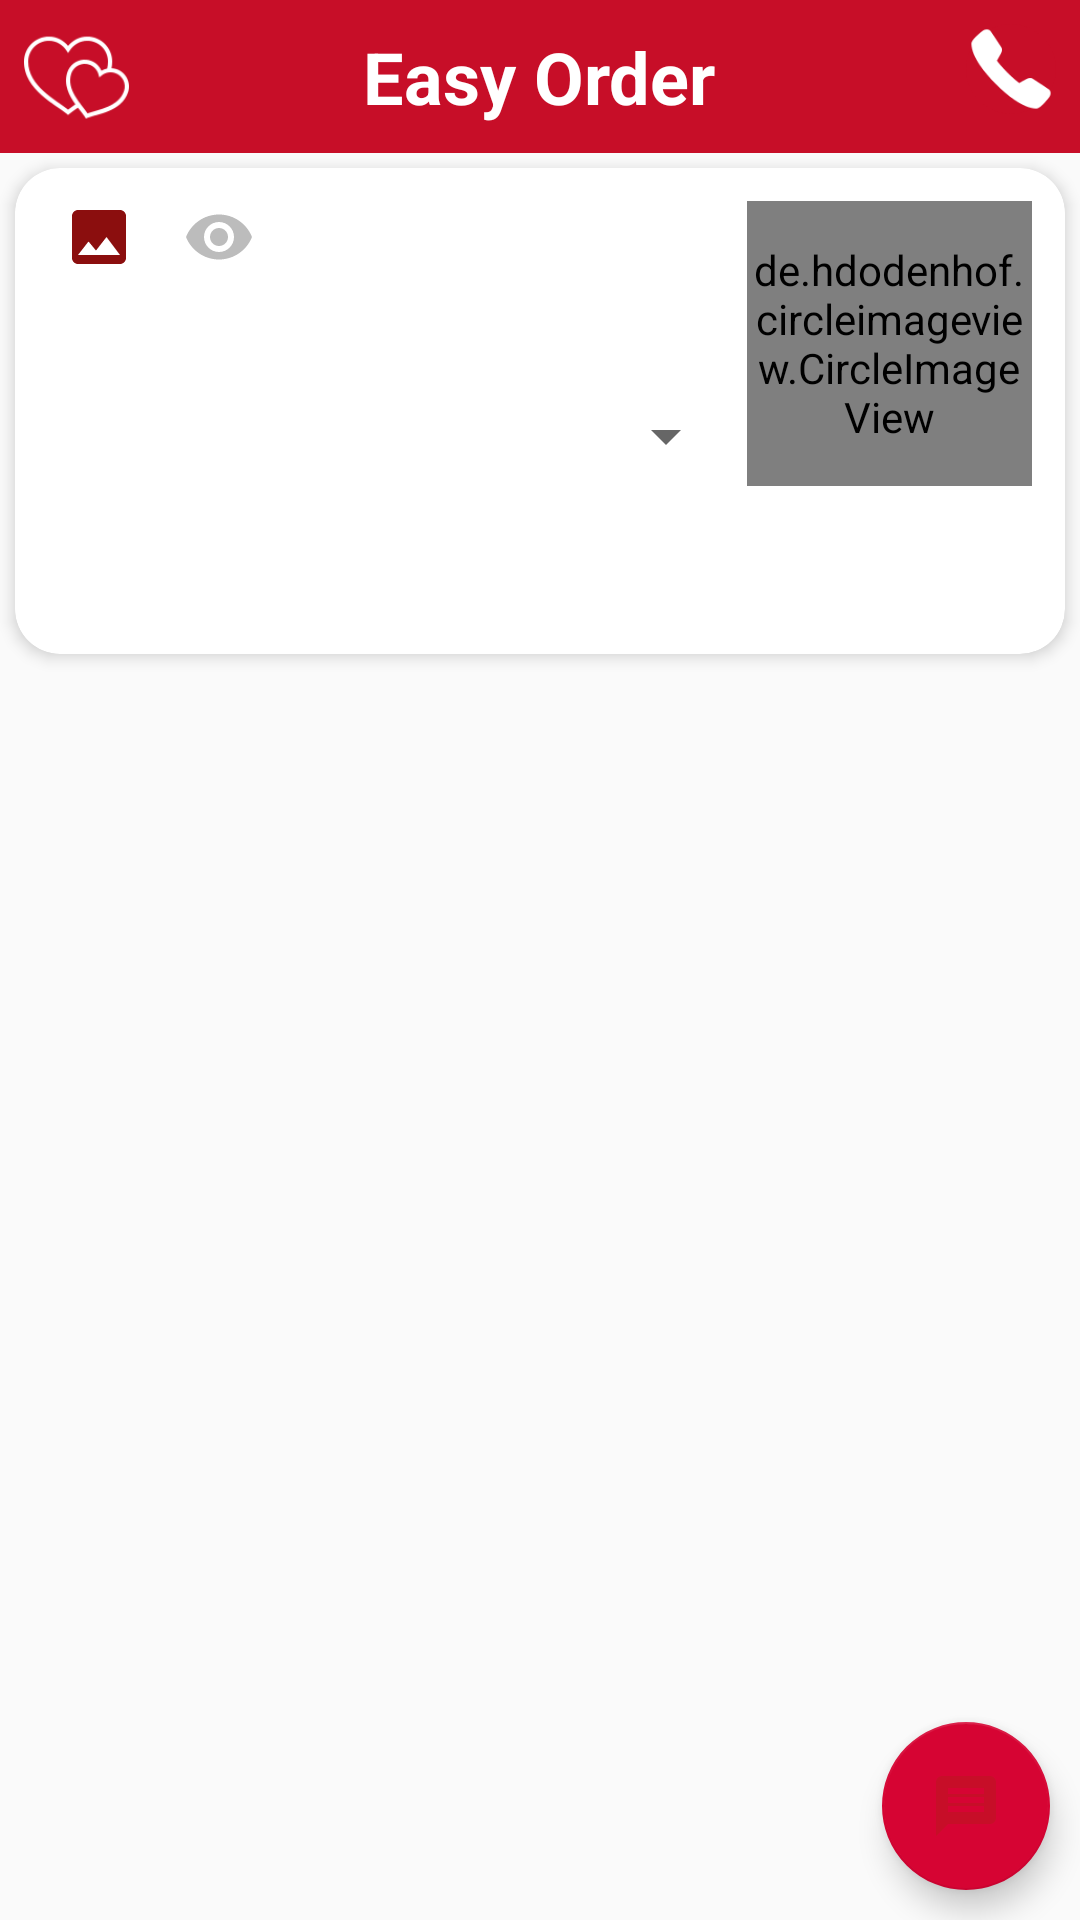

Android layout source for this screen:
<!-- AndroidManifest.xml: application theme AppTheme -->
<!-- res/layout/activity_client_profile.xml -->
<?xml version="1.0" encoding="utf-8"?>
<android.support.constraint.ConstraintLayout xmlns:android="http://schemas.android.com/apk/res/android"
    xmlns:app="http://schemas.android.com/apk/res-auto"
    xmlns:tools="http://schemas.android.com/tools"
    android:layout_width="match_parent"
    android:layout_height="match_parent"
    tools:context=".MainScreens.ClientProfileActivity">

    <android.support.design.widget.AppBarLayout
        android:id="@+id/appBarLayout"
        android:layout_width="0dp"
        android:layout_height="wrap_content"
        android:layout_marginEnd="0dp"
        android:layout_marginStart="0dp"
        android:background="@color/colorPrimaryDark"
        app:layout_constraintLeft_toLeftOf="parent"
        app:layout_constraintRight_toRightOf="parent">

        <RelativeLayout
            android:layout_width="match_parent"
            android:layout_height="wrap_content"
            android:padding="8dp">

            <ImageView
                android:layout_width="35dp"
                android:layout_height="35dp"
                android:id="@+id/likeClient"
                android:src="@drawable/icons8_romance_heart"
                />

            <TextView
                android:id="@+id/titleTxt"
                android:layout_width="wrap_content"
                android:layout_height="wrap_content"
                android:layout_centerInParent="true"
                android:text="@string/app_name"
                android:textColor="@color/white"
                android:textSize="24sp"
                android:textStyle="bold" />

            <ImageView
                android:id="@+id/call"
                android:layout_alignParentRight="true"
                android:layout_width="30dp"
                android:layout_height="30dp"
                android:src="@drawable/icons8_phone_filled"
                android:background="@drawable/ovel_red"
                />

        </RelativeLayout>
    </android.support.design.widget.AppBarLayout>

    <android.support.v4.widget.NestedScrollView
        android:layout_width="match_parent"
        android:layout_height="0dp"
        android:fillViewport="true"
        app:layout_constraintBottom_toBottomOf="parent"
        app:layout_constraintEnd_toEndOf="parent"
        app:layout_constraintStart_toStartOf="parent"
        app:layout_constraintTop_toBottomOf="@+id/appBarLayout">

        <android.support.constraint.ConstraintLayout
            android:layout_width="match_parent"
            android:layout_height="match_parent">

            <android.support.v7.widget.CardView
                android:id="@+id/cardHeader"
                android:layout_width="match_parent"
                android:layout_height="wrap_content"
                android:layout_margin="5dp"
                app:cardCornerRadius="15dp"
                app:cardElevation="3dp"
                app:contentPadding="8dp"
                app:layout_constraintEnd_toEndOf="parent"
                app:layout_constraintStart_toStartOf="parent"
                app:layout_constraintTop_toTopOf="parent">

                <LinearLayout
                    android:layout_width="match_parent"
                    android:layout_height="wrap_content"
                    android:orientation="vertical">

                    <RelativeLayout
                        android:layout_width="match_parent"
                        android:layout_height="wrap_content">

                        <de.hdodenhof.circleimageview.CircleImageView
                            android:id="@+id/profilePic"
                            android:layout_width="95dp"
                            android:layout_height="95dp"
                            android:layout_alignParentRight="true"
                            android:layout_centerVertical="true"
                            android:layout_margin="3dp"
                            android:padding="2dp"
                            app:civ_border_color="#c3c3c3"
                            app:civ_border_width="2dp" />

                        <LinearLayout
                            android:layout_width="match_parent"
                            android:layout_height="wrap_content"
                            android:layout_toLeftOf="@+id/profilePic"
                            android:orientation="vertical">

                            <LinearLayout
                                android:orientation="horizontal"
                                android:layout_width="wrap_content"
                                android:layout_height="wrap_content">

                                <ImageView
                                    android:id="@+id/gallery"
                                    android:layout_width="30dp"
                                    android:layout_height="30dp"
                                    android:scaleType="centerInside"
                                    android:src="@drawable/ic_image"
                                    android:layout_marginStart="5dp"
                                    android:layout_marginEnd="5dp"/>

                                <LinearLayout
                                    android:layout_width="wrap_content"
                                    android:layout_height="wrap_content"
                                    android:layout_marginStart="5dp"
                                    android:layout_marginEnd="5dp"
                                    android:orientation="horizontal">

                                    <ImageView
                                        android:layout_width="30dp"
                                        android:layout_height="30dp"
                                        android:scaleType="centerInside"
                                        android:src="@drawable/ic_eye" />

                                    <TextView
                                        android:id="@+id/visitorNum"
                                        android:layout_width="wrap_content"
                                        android:layout_height="wrap_content"
                                        android:layout_gravity="center_vertical"
                                        android:padding="2dp"
                                        android:textColor="#9c9c9c"
                                        android:textSize="16sp" />
                                </LinearLayout>
                            </LinearLayout>

                            <TextView
                                android:id="@+id/aboutClient"
                                android:layout_width="match_parent"
                                android:layout_height="wrap_content"
                                android:layout_margin="2dp"
                                android:padding="3dp"
                                android:textColor="@color/colorPrimary"
                                android:textSize="22sp" />

                            <Spinner
                                android:gravity="center"
                                android:textDirection="rtl"
                                android:id="@+id/address"
                                style="@style/Base.Widget.AppCompat.Spinner"
                                android:layout_width="match_parent"
                                android:layout_height="wrap_content" />
                        </LinearLayout>

                    </RelativeLayout>

                    
                        
                        
                        
                        
                        

                    <android.support.v7.widget.RecyclerView
                        android:id="@+id/listCategory"
                        android:layout_width="match_parent"
                        android:layout_height="wrap_content"
                        android:minHeight="40dp"
                        android:layout_marginTop="5dp"
                        />

                </LinearLayout>
            </android.support.v7.widget.CardView>

            <RelativeLayout
                android:layout_marginTop="5dp"
                android:layout_width="match_parent"
                android:layout_height="0dp"
                app:layout_constraintBottom_toBottomOf="parent"
                app:layout_constraintEnd_toEndOf="parent"
                app:layout_constraintStart_toStartOf="parent"
                app:layout_constraintTop_toBottomOf="@+id/cardHeader">

                <android.support.v7.widget.RecyclerView
                    android:id="@+id/listMenu"
                    android:layout_width="match_parent"
                    android:layout_height="match_parent" />

                <android.support.design.widget.FloatingActionButton
                    android:layout_width="wrap_content"
                    android:layout_height="wrap_content"
                    app:fabSize="normal"
                    android:layout_alignParentRight="true"
                    android:layout_alignParentBottom="true"
                    android:layout_margin="10dp"
                    android:src="@drawable/ic_message"
                    app:backgroundTint="@color/colorPrimary"
                    android:id="@+id/messageClient"
                    />

                
                    
                    
                    
                    
                    
                    
                    
                    
                    

            </RelativeLayout>


        </android.support.constraint.ConstraintLayout>

    </android.support.v4.widget.NestedScrollView>


</android.support.constraint.ConstraintLayout>
<!-- resources referenced by this layout -->
<resources>
  <color name="colorPrimary">#d60433</color>
  <color name="colorPrimaryDark">#c70e28</color>
  <color name="white">#ffffff</color>
  <!-- drawable ic_eye (drawable) -->
  <vector android:height="24dp" android:tint="#bcbcbc"
      android:viewportHeight="24.0" android:viewportWidth="24.0"
      android:width="24dp" xmlns:android="http://schemas.android.com/apk/res/android">
      <path android:fillColor="#FF000000" android:pathData="M12,4.5C7,4.5 2.73,7.61 1,12c1.73,4.39 6,7.5 11,7.5s9.27,-3.11 11,-7.5c-1.73,-4.39 -6,-7.5 -11,-7.5zM12,17c-2.76,0 -5,-2.24 -5,-5s2.24,-5 5,-5 5,2.24 5,5 -2.24,5 -5,5zM12,9c-1.66,0 -3,1.34 -3,3s1.34,3 3,3 3,-1.34 3,-3 -1.34,-3 -3,-3z"/>
  </vector>
  <!-- drawable ic_image (drawable) -->
  <vector android:height="24dp" android:tint="#8B0E0E"
      android:viewportHeight="24.0" android:viewportWidth="24.0"
      android:width="24dp" xmlns:android="http://schemas.android.com/apk/res/android">
      <path android:fillColor="#FF000000" android:pathData="M21,19V5c0,-1.1 -0.9,-2 -2,-2H5c-1.1,0 -2,0.9 -2,2v14c0,1.1 0.9,2 2,2h14c1.1,0 2,-0.9 2,-2zM8.5,13.5l2.5,3.01L14.5,12l4.5,6H5l3.5,-4.5z"/>
  </vector>
  <!-- drawable ic_message (drawable) -->
  <vector android:height="24dp" android:tint="#C70E28"
      android:viewportHeight="24.0" android:viewportWidth="24.0"
      android:width="24dp" xmlns:android="http://schemas.android.com/apk/res/android">
      <path android:fillColor="#FF000000" android:pathData="M20,2L4,2c-1.1,0 -1.99,0.9 -1.99,2L2,22l4,-4h14c1.1,0 2,-0.9 2,-2L22,4c0,-1.1 -0.9,-2 -2,-2zM18,14L6,14v-2h12v2zM18,11L6,11L6,9h12v2zM18,8L6,8L6,6h12v2z"/>
  </vector>
  <!-- drawable icons8_phone_filled: png bitmap (drawable, 1672 bytes) -->
  <!-- drawable icons8_romance_heart: png bitmap (drawable, 2843 bytes) -->
  <!-- drawable ovel_red (drawable) -->
  <?xml version="1.0" encoding="utf-8"?>
  <selector xmlns:android="http://schemas.android.com/apk/res/android">
  
      <item android:state_pressed="false">
          <shape android:shape="oval">
              <solid android:color="@color/colorPrimaryDark"/>
          </shape>
      </item>
  </selector>
  <string name="app_name">Easy Order</string>
  <style name="spinner_style">
          <item name="android:background">@drawable/background_spinner</item>
      </style>
  <style name="AppTheme" parent="Theme.AppCompat.Light.NoActionBar">
          
          <item name="colorPrimary">@color/colorPrimary</item>
          <item name="colorPrimaryDark">@color/colorPrimaryDark</item>
          <item name="colorAccent">@color/colorAccent</item>
      </style>
  <!-- drawable background_spinner (drawable) -->
  <?xml version="1.0" encoding="utf-8"?>
  <selector xmlns:android="http://schemas.android.com/apk/res/android">
      <item><layer-list>
          <item><shape>
              <solid android:color="@android:color/white" />
              <corners android:radius="4dp" />
              <padding android:left="8dp"/>
          </shape></item>
          <item><bitmap android:gravity="left"
              android:src="@drawable/ic_arrow_drop_down_spinner"/>
          </item>
      </layer-list></item>
  </selector>
  <color name="colorAccent">#090a18</color>
  <!-- drawable ic_arrow_drop_down_spinner (drawable) -->
  <vector android:height="36dp" android:tint="#7A7A7A"
      android:viewportHeight="24.0" android:viewportWidth="24.0"
      android:width="36dp" xmlns:android="http://schemas.android.com/apk/res/android">
      <path android:fillColor="#FF000000" android:pathData="M7,10l5,5 5,-5z"/>
  </vector>
</resources>
